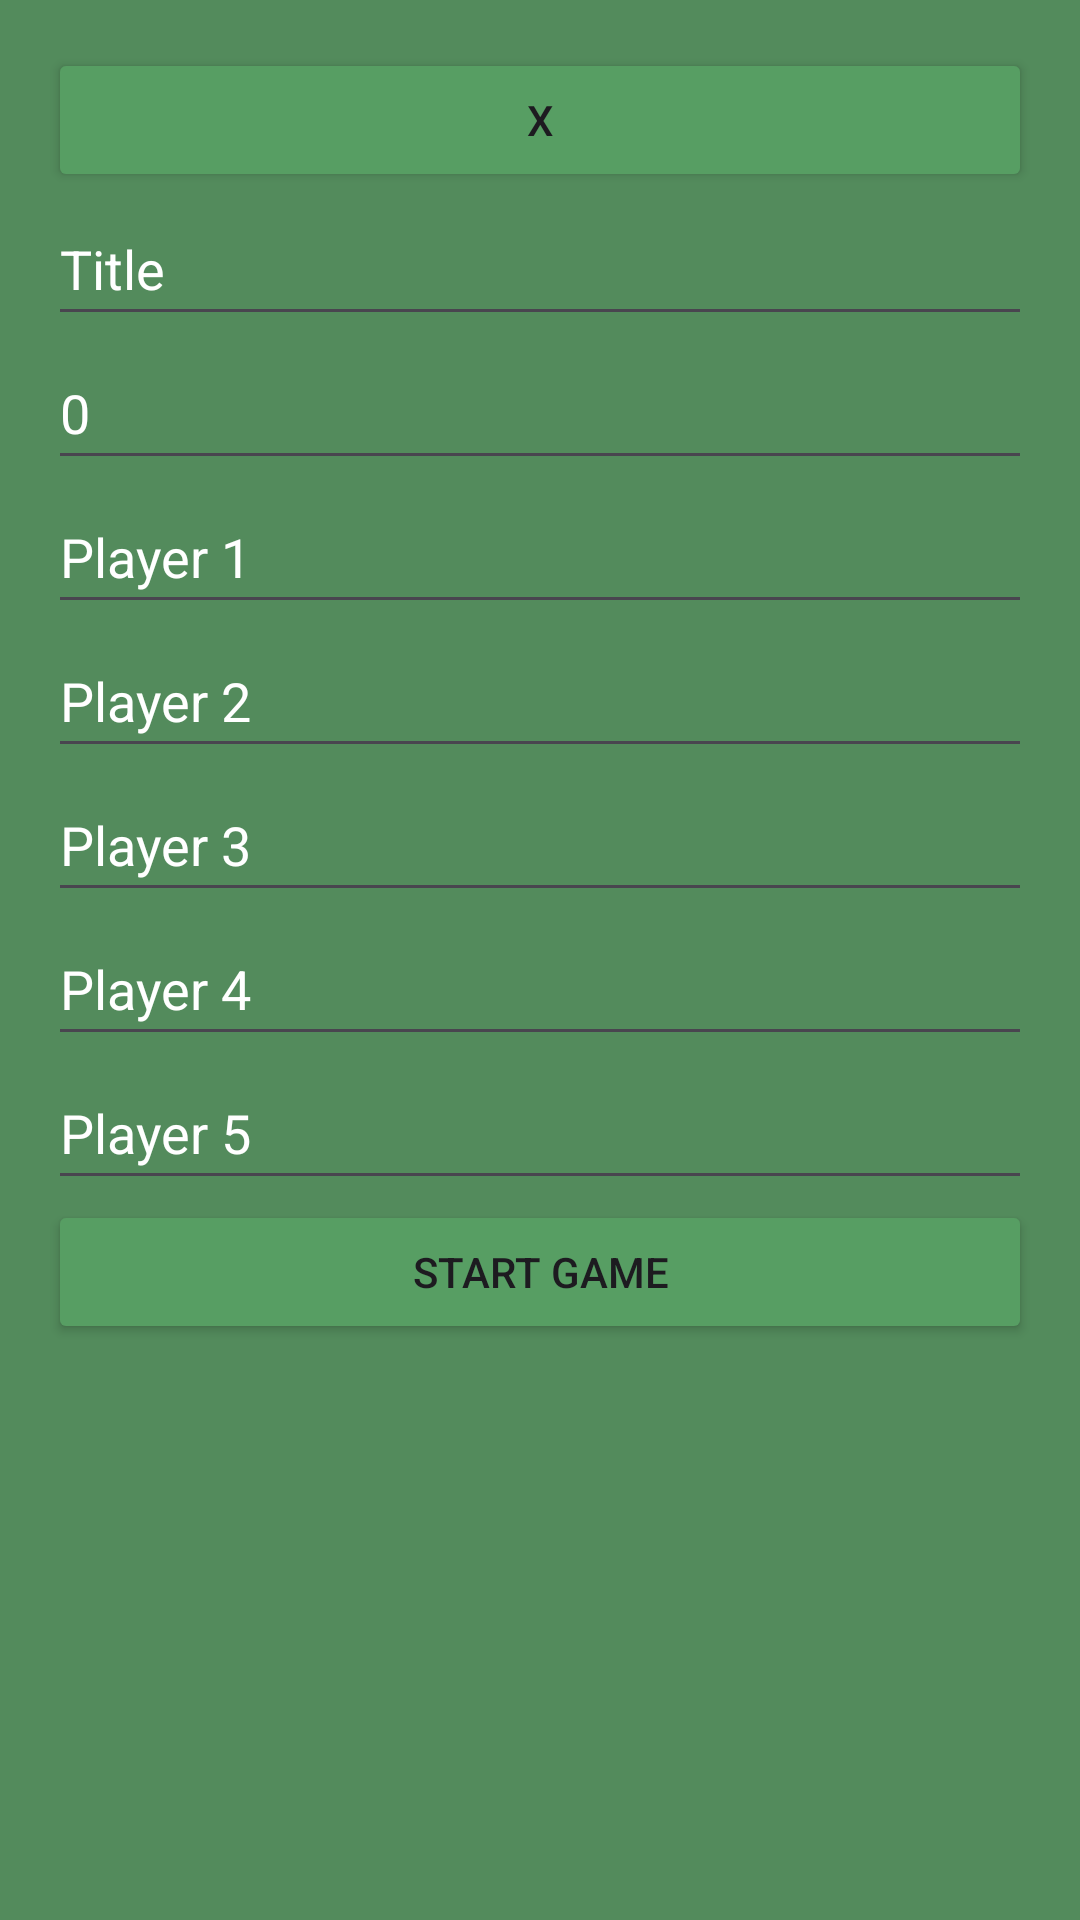

Write the Android layout XML for this screen, with the resource values it uses.
<!-- AndroidManifest.xml: activity theme Theme.ScoreTrack -->
<!-- res/layout/set_manual_tracking.xml -->
<?xml version="1.0" encoding="utf-8"?>
<LinearLayout xmlns:android="http://schemas.android.com/apk/res/android"
    xmlns:tools="http://schemas.android.com/tools"
    android:layout_width="match_parent"
    android:layout_height="match_parent"
    android:orientation="vertical"
    android:padding="16dp"
    android:background="@color/green">


    <Button
        android:id="@+id/goback"
        android:layout_width="match_parent"
        android:layout_height="48dp"
        android:text="@string/back"
        android:backgroundTint="@color/lighter_green"
        android:minWidth="64dp"
        android:minHeight="48dp"/>

    <EditText
        android:id="@+id/titleEditText"
        android:layout_width="match_parent"
        android:layout_height="wrap_content"
        android:hint="@string/title"
        android:textColorHint="#fff"
        android:textColor="#fff"
        android:autofillHints=""
        android:inputType="text"
        android:minWidth="64dp"
        android:minHeight="48dp"/>

    <EditText
        android:id="@+id/integerEditText"
        android:layout_width="match_parent"
        android:layout_height="wrap_content"
        android:inputType="number"
        android:text="@string/_0"
        android:hint="@string/starting_score"
        android:textColorHint="#fff"
        android:textColor="#fff"
        android:minWidth="64dp"
        android:minHeight="48dp"/>

    <EditText
        android:id="@+id/name1"
        android:layout_width="match_parent"
        android:layout_height="wrap_content"
        android:hint="@string/player_1"
        android:textColorHint="#fff"
        android:textColor="#fff"
        android:autofillHints=""
        android:inputType="text"
        android:minWidth="64dp"
        android:minHeight="48dp"/>

    <EditText
        android:id="@+id/name2"
        android:layout_width="match_parent"
        android:layout_height="wrap_content"
        android:hint="@string/player_2"
        android:textColorHint="#fff"
        android:textColor="#fff"
        android:autofillHints=""
        android:inputType="text"
        android:minWidth="64dp"
        android:minHeight="48dp"/>

    <EditText
        android:id="@+id/name3"
        android:layout_width="match_parent"
        android:layout_height="wrap_content"
        android:hint="@string/player_3"
        android:textColorHint="#fff"
        android:textColor="#fff"
        android:autofillHints=""
        android:inputType="text"
        android:minWidth="64dp"
        android:minHeight="48dp"/>

    <EditText
        android:id="@+id/name4"
        android:layout_width="match_parent"
        android:layout_height="wrap_content"
        android:hint="@string/player_4"
        android:textColorHint="#fff"
        android:textColor="#fff"
        android:autofillHints=""
        android:inputType="text"
        android:minWidth="64dp"
        android:minHeight="48dp"/>

    <EditText
        android:id="@+id/name5"
        android:layout_width="match_parent"
        android:layout_height="wrap_content"
        android:hint="@string/player_5"
        android:textColorHint="#fff"
        android:textColor="#fff"
        android:autofillHints=""
        android:inputType="text"
        android:minWidth="64dp"
        android:minHeight="48dp"/>

    <Button
        android:id="@+id/start"
        android:layout_width="match_parent"
        android:layout_height="wrap_content"
        android:text="@string/start_game"
        android:backgroundTint="@color/lighter_green"
        android:minWidth="64dp"
        android:minHeight="48dp"/>
</LinearLayout>
<!-- resources referenced by this layout -->
<resources>
  <color name="green">#FF538B5C</color>
  <color name="lighter_green">#579E63</color>
  <string name="_0">0</string>
  <string name="back">x</string>
  <string name="player_1">Player 1</string>
  <string name="player_2">Player 2</string>
  <string name="player_3">Player 3</string>
  <string name="player_4">Player 4</string>
  <string name="player_5">Player 5</string>
  <string name="start_game">start game</string>
  <string name="starting_score">starting score</string>
  <string name="title">Title</string>
  <style name="Theme.ScoreTrack" parent="Base.Theme.ScoreTrack" />
  <style name="Base.Theme.ScoreTrack" parent="Theme.Material3.DayNight.NoActionBar">
          
          
      </style>
</resources>
